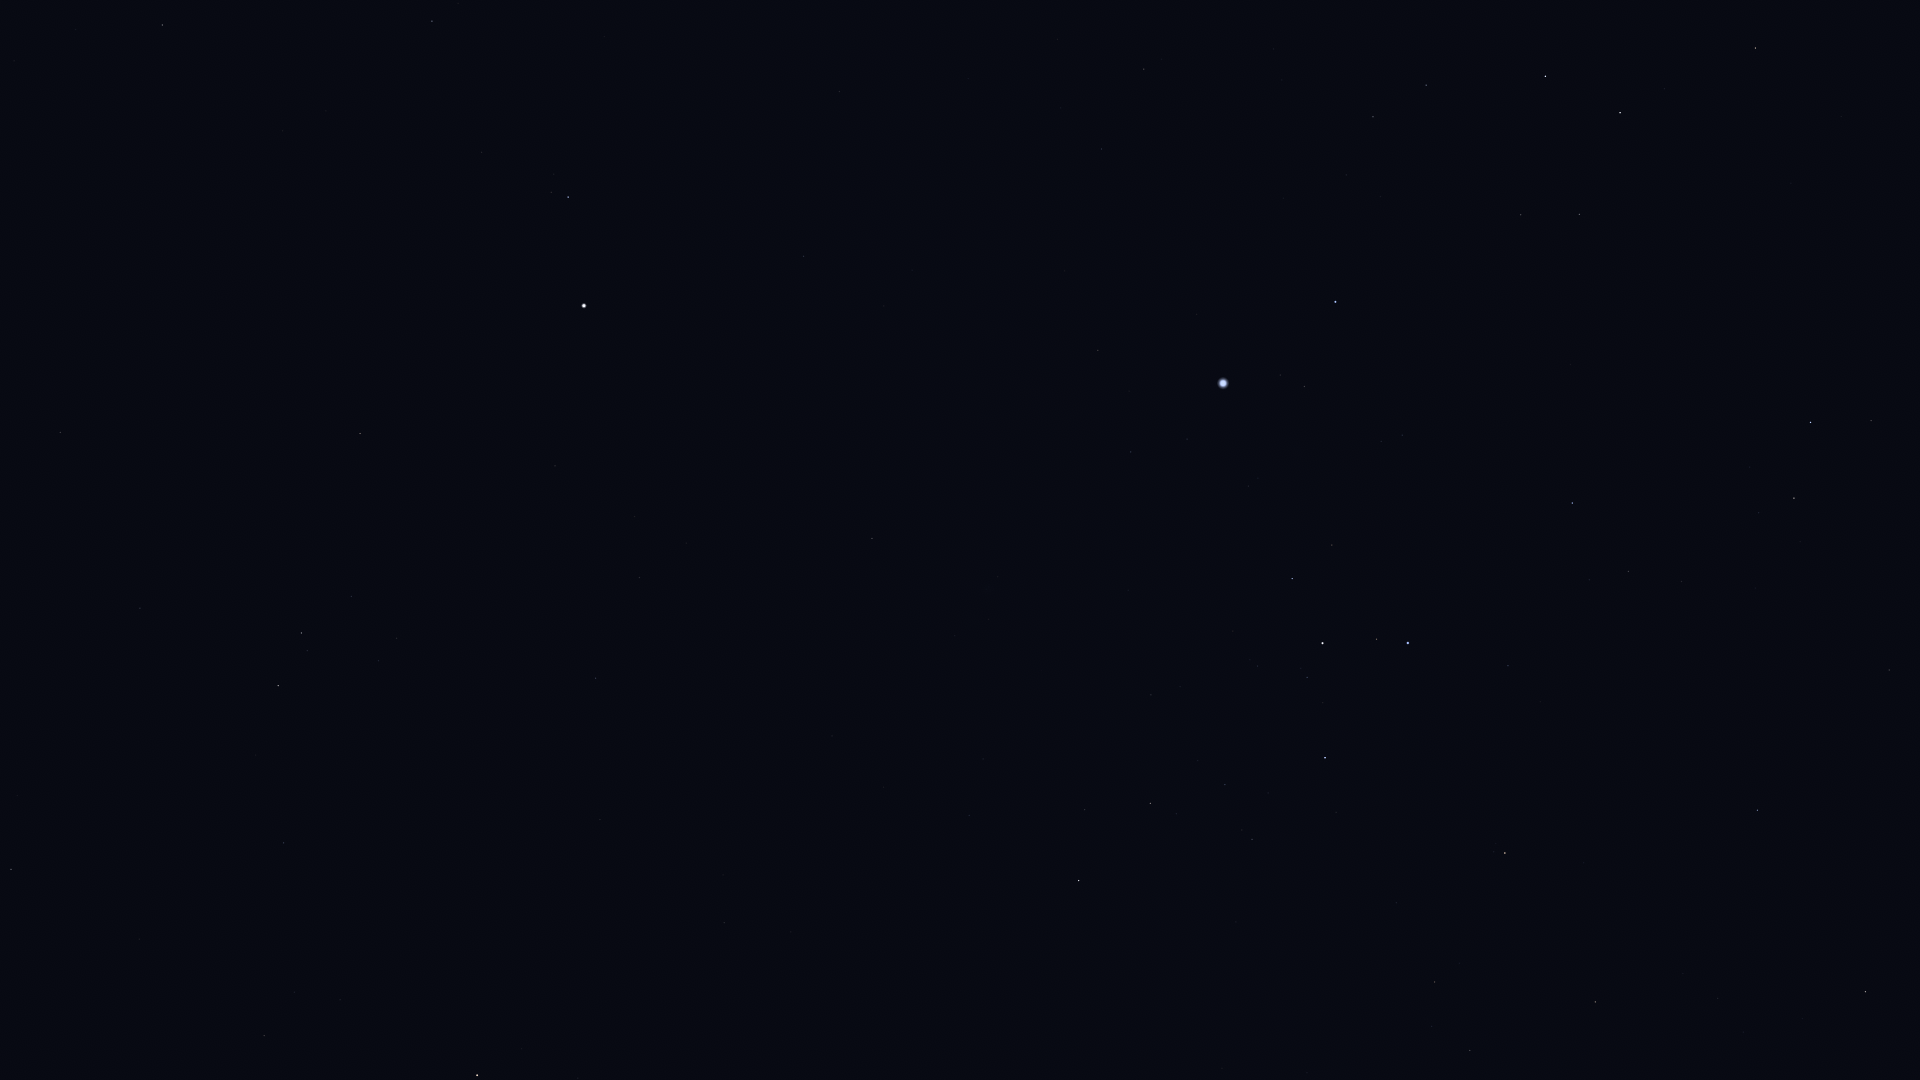

The file beside this chart, header and first rows:
Star_ID, Name, X, Y
22491, Mouhoun, 1865, 28
23685, HIP 23685, 1756, 48
25606, Nihal, 1620, 113
25859, HIP 25859, 1871, 421
25985, Arneb, 1546, 76
26634, Phact, 1811, 422
27288, HIP 27288, 1426, 85
27628, Wazn, 1794, 498
28103, HIP 28103, 1373, 117
28199, HIP 28199, 1759, 513
28328, HIP 28328, 1889, 670
28910, HIP 28910, 1346, 175
29034, Elkurud, 1755, 588
29550, Amadioha, 1596, 473
29651, HIP 29651, 1144, 69
30122, Furud, 1572, 503
30277, HIP 30277, 1629, 571
30324, Mirzam, 1336, 302
30867, HIP 30867, 1102, 149
31416, HIP 31416, 1381, 441
31592, HIP 31592, 1305, 386
31685, HIP 31685, 1758, 810
31895, Nosaxa, 1855, 920
32349, Sirius, 1223, 383
32533, HIP 32533, 728, 0
32759, HIP 32759, 1508, 666
32768, HIP 32768, 1866, 992
33160, HIP 33160, 1098, 350
33165, HIP 33165, 1327, 541
33347, HIP 33347, 1187, 439
33579, Adhara, 1408, 643
33719, Citalá, 945, 275
33856, Nganurganity, 1377, 639
34045, Muliphein, 1131, 452
34444, Wezen, 1323, 643
34769, HIP 34769, 804, 256
35037, HIP 35037, 1307, 677
35264, HIP 35264, 1505, 853
35350, HIP 35350, 432, 21
35904, Aludra, 1325, 758
36188, Gomeisa, 568, 197
36377, HIP 36377, 1595, 1002
37279, Procyon, 584, 306
37447, HIP 37447, 872, 538
37740, HIP 37740, 162, 25
38146, HIP 38146, 1152, 803
38170, Azmidi, 1150, 803
39211, HIP 39211, 635, 516
39757, Tureis, 1079, 880
39863, HIP 39863, 640, 577
40167, Tegmine, 200, 276
40526, Tarf, 360, 433
40881, Piautos, 30, 210
42402, Minchir, 397, 638
42446, Gakyid, 193, 490
42556, Meleph, 47, 387
42911, Asellus Australis, 60, 432
43109, Ashlesha, 301, 633
44066, Acubens, 140, 608
45336, HIP 45336, 284, 843
... 4 more rows
